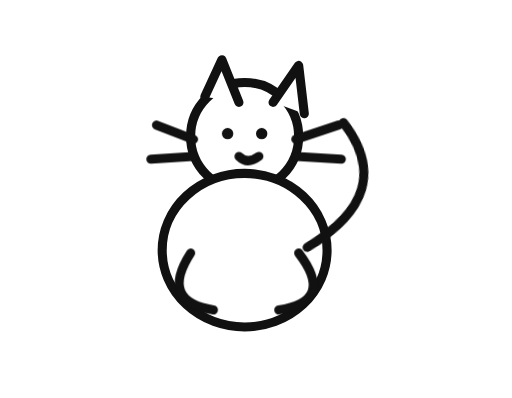
t = 0.00 s
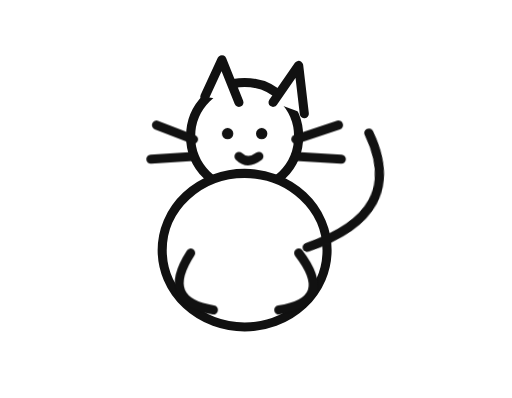
t = 0.33 s
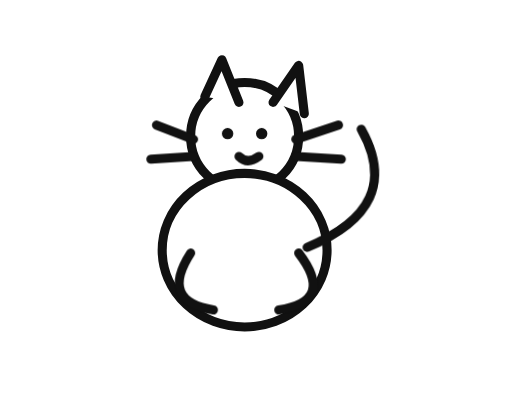
t = 0.74 s
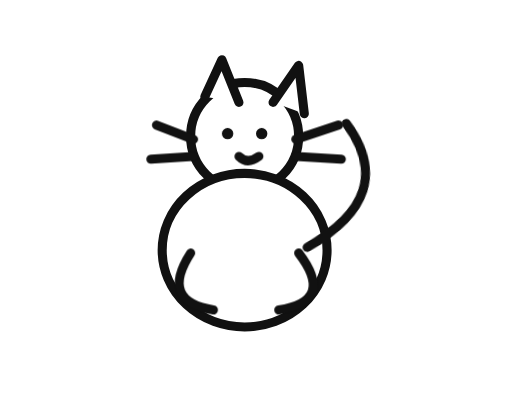
t = 1.10 s
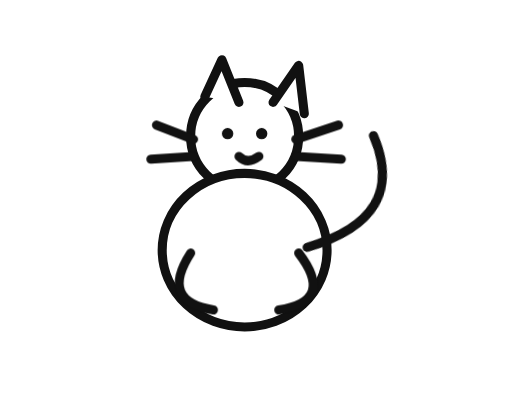
t = 1.39 s
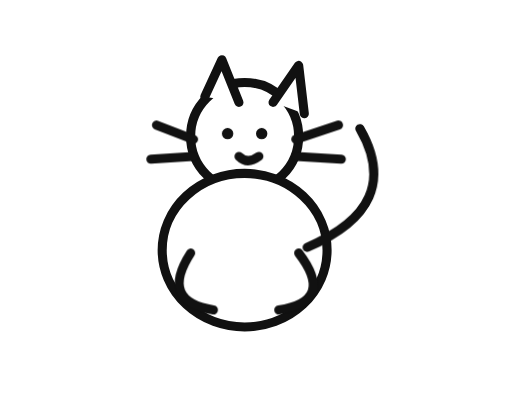
t = 1.76 s

The animated SVG that drew these frames (rendered in a browser with its animation timeline set to each time). Animation: 7 CSS @keyframes rules; one cycle of 2.20 s, repeats indefinitely.

<svg xmlns="http://www.w3.org/2000/svg" width="180" height="140" viewBox="0 0 180 140">
  <style>
    .line { fill:white; stroke:#111111; stroke-width:3.2; stroke-linecap:round; stroke-linejoin:round; }
    .ink { fill:#111111; stroke:none; }
    .none { fill:none; stroke:#111111; stroke-width:3.2; stroke-linecap:round; stroke-linejoin:round; }
    @keyframes bob { 0%,100%{transform:translateY(0)} 50%{transform:translateY(-4px)} }
    @keyframes tail { 0%,100%{transform:rotate(-7deg)} 50%{transform:rotate(9deg)} }
    @keyframes blink { 0%,88%,100%{transform:scaleY(1)} 92%{transform:scaleY(.12)} }
    @keyframes paw { 0%,100%{transform:translateY(0)} 50%{transform:translateY(4px)} }
    @keyframes jump { 0%,100%{transform:translateY(0)} 45%,55%{transform:translateY(-15px)} }
    @keyframes zzz { 0%{opacity:0; transform:translate(0,0)} 30%{opacity:1} 100%{opacity:0; transform:translate(14px,-22px)} }
    @keyframes wiggle { 0%,100%{transform:rotate(-2deg)} 50%{transform:rotate(2deg)} }
  </style>
  <g>
    <circle class="line" cx="86" cy="48" r="19"/>
    <ellipse class="line" cx="86" cy="88" rx="29" ry="27"/>
    <path class="line" d="M72 34 L78 21 L84 36"/>
    <path class="line" d="M96 36 L105 23 L107 40"/>
    <circle class="ink" style="animation:blink 2.2s infinite; transform-origin:80px 47px" cx="80" cy="47" r="2"/>
    <circle class="ink" style="animation:blink 2.2s infinite; transform-origin:92px 47px" cx="92" cy="47" r="2"/>
    <path class="none" d="M84 55 Q87 58 91 55"/>
    <path class="none" d="M68 49 L55 44"/>
    <path class="none" d="M68 55 L53 56"/>
    <path class="none" d="M104 49 L119 44"/>
    <path class="none" d="M104 55 L120 56"/>
    <path class="none" d="M67 89 Q56 106 75 109"/>
    <path class="none" d="M105 89 Q118 106 98 109"/>
    <path class="none" style="animation:tail 1s ease-in-out infinite; transform-origin:108px 87px" d="M108 87 Q142 72 126 45"/>
  </g>
</svg>
